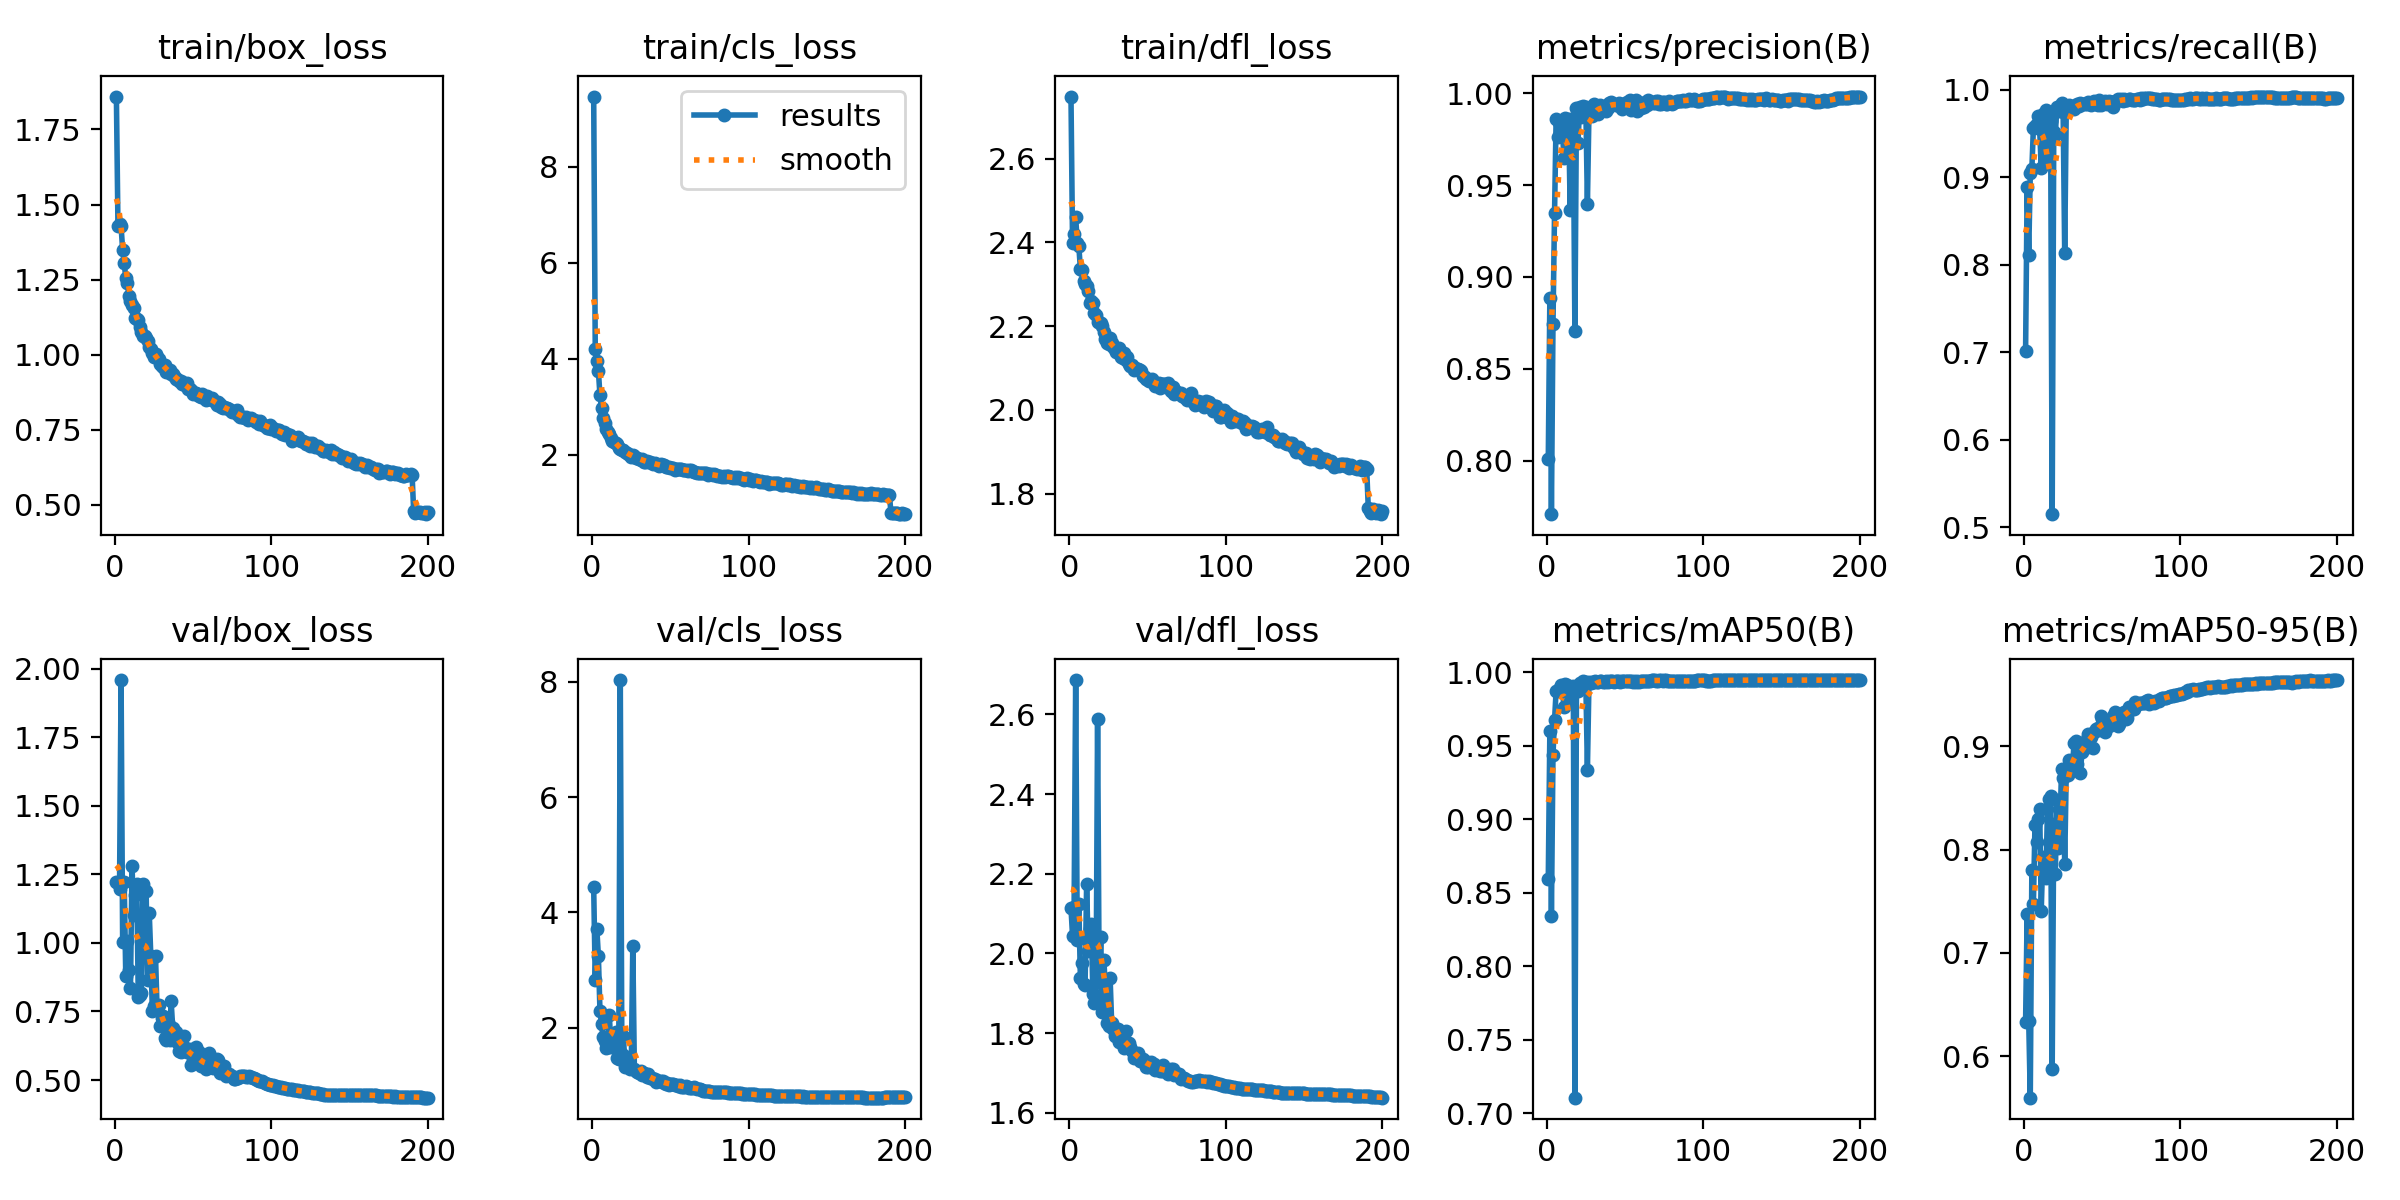

Values plotted in this chart, from the file beside it:
epoch, time, train/box_loss, train/cls_loss, train/dfl_loss, metrics/precision(B), metrics/recall(B), metrics/mAP50(B), metrics/mAP50-95(B), val/box_loss, val/cls_loss, val/dfl_loss, lr/pg0, lr/pg1, lr/pg2
1, 28.82, 1.86, 9.465, 2.748, 0.8012, 0.7013, 0.8596, 0.6331, 1.224, 4.438, 2.114, 0.003323, 0.003323, 0.003323
2, 56.49, 1.43, 4.212, 2.398, 0.8886, 0.8893, 0.9599, 0.7377, 1.217, 2.825, 2.044, 0.006656, 0.006656, 0.006656
3, 83.46, 1.435, 3.956, 2.419, 0.7709, 0.8118, 0.8341, 0.6344, 1.196, 3.72, 2.118, 0.009987, 0.009987, 0.009987
4, 110.5, 1.427, 3.758, 2.46, 0.8744, 0.9047, 0.944, 0.5598, 1.959, 3.247, 2.686, 0.009994, 0.009994, 0.009994
5, 137.4, 1.349, 3.247, 2.4, 0.9349, 0.9094, 0.9674, 0.7797, 1.003, 2.299, 2.034, 0.00999, 0.00999, 0.00999
6, 164.3, 1.306, 2.986, 2.391, 0.9859, 0.957, 0.9871, 0.7476, 1.222, 2.066, 2.124, 0.009985, 0.009985, 0.009985
7, 191.3, 1.254, 2.763, 2.337, 0.9764, 0.9582, 0.9869, 0.8242, 0.8779, 1.835, 1.939, 0.009978, 0.009978, 0.009978
8, 218.4, 1.24, 2.66, 2.334, 0.9843, 0.9605, 0.9887, 0.8076, 1.007, 1.763, 1.975, 0.00997, 0.00997, 0.00997
9, 245.9, 1.196, 2.538, 2.307, 0.9848, 0.9697, 0.991, 0.8295, 0.9016, 1.645, 1.924, 0.009961, 0.009961, 0.009961
10, 273.1, 1.178, 2.483, 2.3, 0.9799, 0.9549, 0.9891, 0.8397, 0.8349, 1.666, 1.92, 0.009951, 0.009951, 0.009951
11, 300.2, 1.166, 2.431, 2.296, 0.9649, 0.9108, 0.9762, 0.7408, 1.282, 2.221, 2.175, 0.009939, 0.009939, 0.009939
12, 327.4, 1.154, 2.363, 2.285, 0.9864, 0.9721, 0.9918, 0.7928, 1.1, 1.664, 2.007, 0.009926, 0.009926, 0.009926
13, 354.4, 1.121, 2.294, 2.256, 0.982, 0.9704, 0.9911, 0.7822, 1.174, 1.684, 2.061, 0.009912, 0.009912, 0.009912
14, 381.3, 1.12, 2.274, 2.26, 0.9857, 0.9773, 0.99, 0.7729, 1.214, 1.66, 2.073, 0.009897, 0.009897, 0.009897
15, 408.3, 1.115, 2.254, 2.255, 0.9366, 0.9234, 0.9813, 0.8396, 0.801, 1.92, 1.897, 0.009881, 0.009881, 0.009881
16, 435, 1.091, 2.223, 2.231, 0.9824, 0.9664, 0.9893, 0.849, 0.8117, 1.477, 1.875, 0.009863, 0.009863, 0.009863
17, 461.9, 1.076, 2.139, 2.228, 0.9837, 0.965, 0.9908, 0.852, 0.8179, 1.453, 1.879, 0.009844, 0.009844, 0.009844
18, 488.7, 1.06, 2.122, 2.21, 0.8703, 0.5148, 0.7107, 0.5872, 1.215, 8.031, 2.59, 0.009825, 0.009825, 0.009825
19, 515.5, 1.062, 2.11, 2.21, 0.9917, 0.9524, 0.9881, 0.8243, 0.9704, 1.552, 1.927, 0.009803, 0.009803, 0.009803
20, 542.2, 1.054, 2.108, 2.209, 0.9731, 0.9488, 0.9869, 0.7768, 1.19, 1.864, 2.042, 0.009781, 0.009781, 0.009781
21, 568.2, 1.045, 2.06, 2.199, 0.9924, 0.9808, 0.9929, 0.8481, 0.8658, 1.322, 1.854, 0.009758, 0.009758, 0.009758
22, 593.7, 1.024, 2.044, 2.186, 0.9869, 0.9755, 0.992, 0.8017, 1.11, 1.487, 1.984, 0.009733, 0.009733, 0.009733
23, 618.9, 1.019, 2.015, 2.169, 0.993, 0.9813, 0.9937, 0.8241, 0.952, 1.365, 1.913, 0.009707, 0.009707, 0.009707
24, 644.8, 1.005, 1.995, 2.159, 0.9896, 0.9853, 0.9934, 0.8783, 0.7511, 1.293, 1.826, 0.00968, 0.00968, 0.00968
25, 670.2, 0.9913, 1.966, 2.157, 0.9923, 0.9744, 0.9933, 0.8692, 0.7694, 1.306, 1.819, 0.009652, 0.009652, 0.009652
26, 697.1, 1.004, 1.997, 2.171, 0.9396, 0.8134, 0.9338, 0.7864, 0.9531, 3.422, 1.939, 0.009623, 0.009623, 0.009623
27, 723.8, 0.9924, 1.978, 2.159, 0.9897, 0.9798, 0.9932, 0.8759, 0.7604, 1.29, 1.825, 0.009593, 0.009593, 0.009593
28, 751.1, 0.984, 1.933, 2.15, 0.991, 0.9801, 0.9925, 0.8723, 0.7725, 1.247, 1.809, 0.009561, 0.009561, 0.009561
29, 777.8, 0.9686, 1.939, 2.145, 0.9878, 0.9824, 0.9936, 0.8871, 0.6981, 1.24, 1.792, 0.009529, 0.009529, 0.009529
30, 803.6, 0.9631, 1.919, 2.138, 0.9941, 0.979, 0.9935, 0.8836, 0.7266, 1.216, 1.807, 0.009495, 0.009495, 0.009495
31, 828.9, 0.9585, 1.892, 2.14, 0.9902, 0.9814, 0.994, 0.8816, 0.7347, 1.252, 1.81, 0.00946, 0.00946, 0.00946
32, 854.2, 0.9665, 1.921, 2.147, 0.9932, 0.9784, 0.9936, 0.9031, 0.6519, 1.177, 1.778, 0.009425, 0.009425, 0.009425
33, 880, 0.9405, 1.857, 2.125, 0.9888, 0.9813, 0.9933, 0.9052, 0.646, 1.219, 1.778, 0.009388, 0.009388, 0.009388
34, 905.6, 0.9434, 1.86, 2.123, 0.9937, 0.9833, 0.9939, 0.8831, 0.713, 1.201, 1.782, 0.00935, 0.00935, 0.00935
35, 930.1, 0.9479, 1.875, 2.136, 0.9931, 0.9816, 0.9938, 0.9031, 0.6462, 1.144, 1.762, 0.009311, 0.009311, 0.009311
36, 955.1, 0.9355, 1.853, 2.119, 0.9918, 0.9853, 0.9934, 0.8736, 0.7873, 1.194, 1.806, 0.009271, 0.009271, 0.009271
37, 981, 0.9364, 1.86, 2.127, 0.9919, 0.9842, 0.9936, 0.8941, 0.6895, 1.128, 1.774, 0.009229, 0.009229, 0.009229
38, 1007, 0.9288, 1.825, 2.11, 0.9901, 0.9838, 0.9939, 0.8976, 0.6721, 1.122, 1.774, 0.009187, 0.009187, 0.009187
39, 1032, 0.92, 1.813, 2.104, 0.992, 0.9842, 0.9935, 0.8979, 0.6756, 1.113, 1.764, 0.009144, 0.009144, 0.009144
40, 1057, 0.9196, 1.825, 2.106, 0.9945, 0.9842, 0.9938, 0.9073, 0.6392, 1.11, 1.756, 0.0091, 0.0091, 0.0091
41, 1083, 0.9109, 1.806, 2.096, 0.995, 0.9865, 0.994, 0.912, 0.6067, 1.064, 1.737, 0.009055, 0.009055, 0.009055
42, 1110, 0.9112, 1.786, 2.099, 0.9943, 0.9839, 0.9938, 0.9093, 0.6024, 1.083, 1.741, 0.009008, 0.009008, 0.009008
43, 1136, 0.9013, 1.78, 2.099, 0.994, 0.9831, 0.9933, 0.909, 0.6334, 1.084, 1.748, 0.008961, 0.008961, 0.008961
44, 1163, 0.9057, 1.81, 2.098, 0.9938, 0.9861, 0.9938, 0.8982, 0.6617, 1.072, 1.749, 0.008913, 0.008913, 0.008913
45, 1189, 0.8997, 1.783, 2.094, 0.9933, 0.9871, 0.9937, 0.914, 0.6174, 1.068, 1.731, 0.008864, 0.008864, 0.008864
46, 1216, 0.9042, 1.782, 2.092, 0.9946, 0.9836, 0.9942, 0.9171, 0.6036, 1.042, 1.735, 0.008814, 0.008814, 0.008814
47, 1242, 0.8864, 1.759, 2.081, 0.9941, 0.9828, 0.9936, 0.9178, 0.6043, 1.033, 1.734, 0.008763, 0.008763, 0.008763
48, 1267, 0.8859, 1.748, 2.079, 0.9917, 0.9881, 0.9943, 0.9161, 0.6132, 1.044, 1.729, 0.008711, 0.008711, 0.008711
49, 1292, 0.8816, 1.743, 2.073, 0.9941, 0.9829, 0.9941, 0.9297, 0.5531, 1.013, 1.714, 0.008658, 0.008658, 0.008658
50, 1316, 0.8702, 1.732, 2.072, 0.9939, 0.9857, 0.9939, 0.9268, 0.5717, 1.018, 1.716, 0.008605, 0.008605, 0.008605
51, 1341, 0.8713, 1.721, 2.068, 0.9951, 0.9848, 0.9941, 0.9202, 0.5906, 1.03, 1.723, 0.00855, 0.00855, 0.00855
52, 1365, 0.8736, 1.725, 2.072, 0.9937, 0.9874, 0.9942, 0.9143, 0.62, 1.019, 1.727, 0.008495, 0.008495, 0.008495
53, 1389, 0.8659, 1.693, 2.074, 0.9962, 0.9843, 0.9939, 0.9247, 0.5857, 1.009, 1.719, 0.008439, 0.008439, 0.008439
54, 1413, 0.8631, 1.71, 2.066, 0.9907, 0.9869, 0.9941, 0.9196, 0.6016, 1.013, 1.723, 0.008381, 0.008381, 0.008381
55, 1437, 0.8584, 1.7, 2.056, 0.9919, 0.9849, 0.9935, 0.9257, 0.5514, 0.9976, 1.708, 0.008323, 0.008323, 0.008323
56, 1461, 0.8671, 1.717, 2.061, 0.9923, 0.9867, 0.9938, 0.9257, 0.5568, 1, 1.711, 0.008265, 0.008265, 0.008265
57, 1485, 0.8618, 1.705, 2.065, 0.9961, 0.9808, 0.9937, 0.9289, 0.5524, 0.9703, 1.707, 0.008205, 0.008205, 0.008205
58, 1511, 0.8479, 1.682, 2.051, 0.9904, 0.9877, 0.9939, 0.9334, 0.5386, 0.9729, 1.705, 0.008145, 0.008145, 0.008145
59, 1537, 0.8614, 1.695, 2.062, 0.9927, 0.9868, 0.9937, 0.9319, 0.5439, 0.9648, 1.705, 0.008084, 0.008084, 0.008084
60, 1563, 0.8514, 1.68, 2.061, 0.9919, 0.99, 0.9942, 0.9192, 0.5987, 0.9938, 1.72, 0.008022, 0.008022, 0.008022
... 140 more rows
